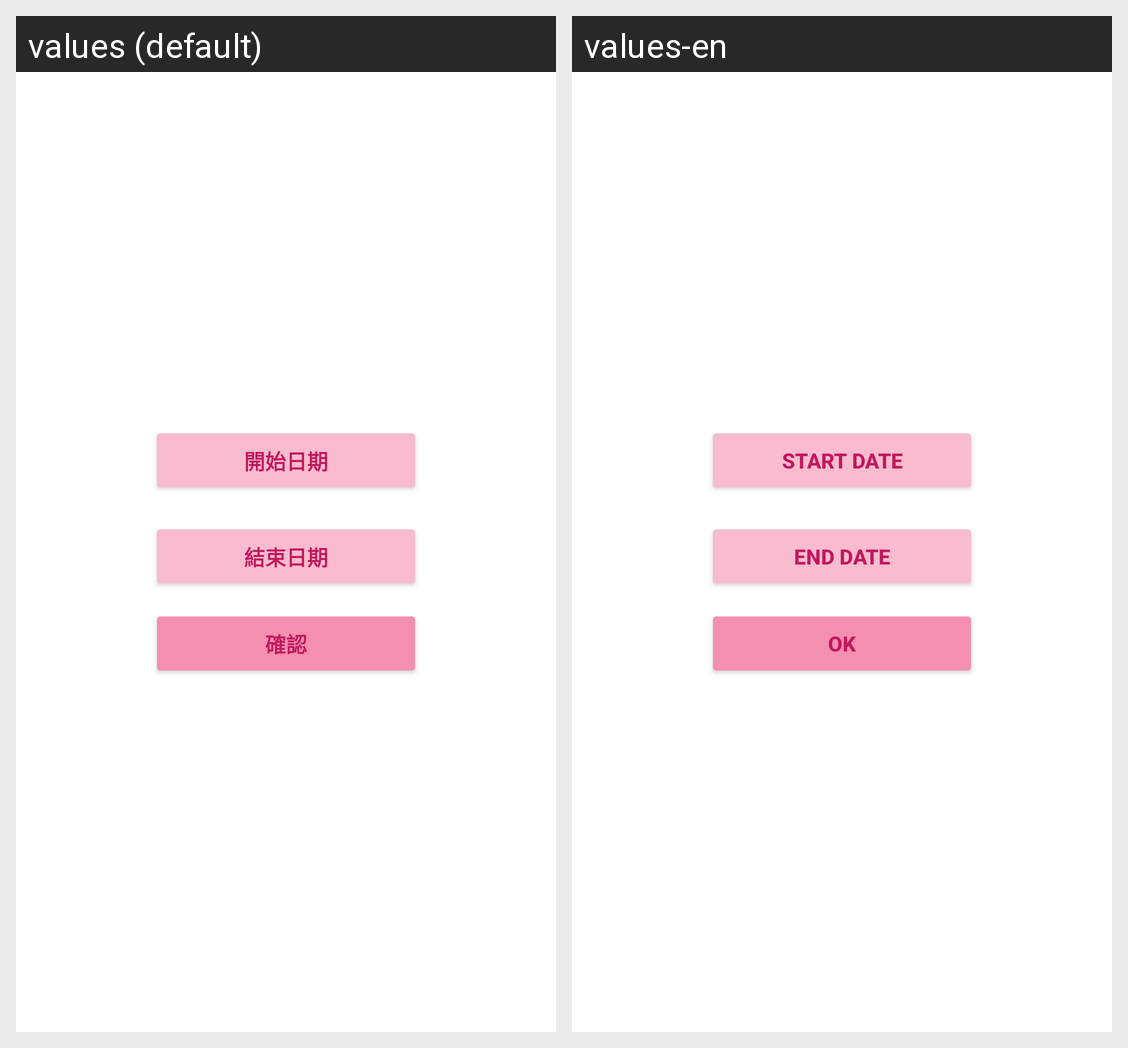

Locale-by-locale string values for the Android screen shown in this grid:
Android screen res/layout/dialog_custom_date.xml rendered under 2 locales, left to right: values (default), values-en. Device: Nexus 5 (rendered at 1080×1920; each locale shown at half size, 540×960, under a caption strip naming it); theme Theme.cash.
Strings drawn on this screen, with the default value and each locale's value (text and hints the layout hard-codes, and strings that could not be matched under every locale, appear in the picture but are not listed):

start_date
  values: 開始日期
  values-en: Start Date

end_date
  values: 結束日期
  values-en: End Date

confirm
  values: 確認
  values-en: OK
